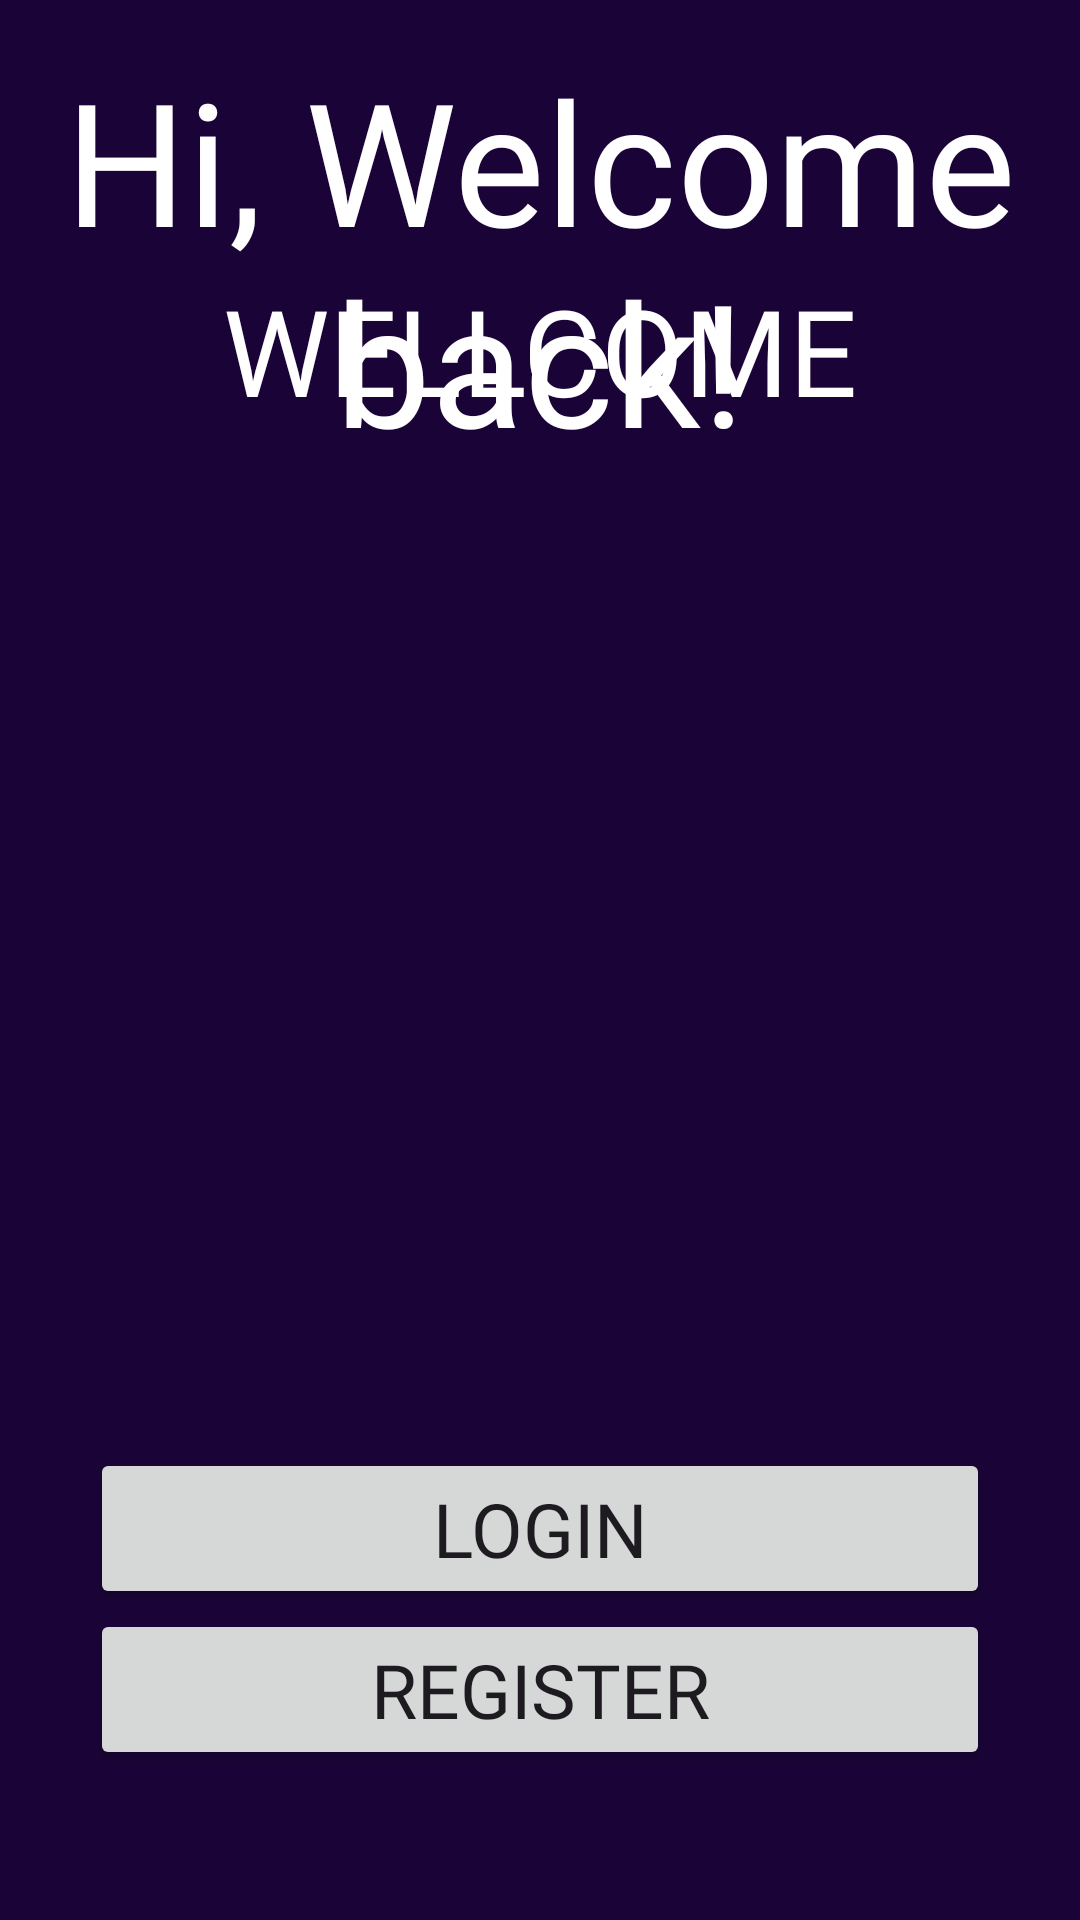

This screen was rendered from an Android layout file. Write that file and the resources it references.
<!-- AndroidManifest.xml: application theme Theme.AppListenMusic -->
<!-- res/layout/activity_login_and_register.xml -->
<?xml version="1.0" encoding="utf-8"?>
<RelativeLayout xmlns:android="http://schemas.android.com/apk/res/android"
    xmlns:tools="http://schemas.android.com/tools"
    android:layout_width="match_parent"
    android:layout_height="match_parent"
    android:background="#1A0437"
    android:orientation="vertical"
    tools:context=".activities.LoginAndRegister">

    <ImageView
        android:id="@+id/eclipse"
        android:layout_width="match_parent"
        android:layout_height="wrap_content"
        android:layout_weight="1"
        android:layout_marginTop="-10dp"
        android:src="@drawable/ellipse" />

    <TextView
        android:id="@+id/textView5"
        android:layout_width="match_parent"
        android:layout_height="wrap_content"
        android:layout_weight="1"
        android:gravity="center"
        android:textSize="40sp"
        android:fontFamily="@font/inknutantiqua_bold"
        android:textColor="@color/white"
        android:paddingTop="90sp"
        android:text="WELLCOME" />
    <ImageView
        android:id="@+id/retangle"
        android:layout_width="match_parent"
        android:layout_height="wrap_content"
        android:paddingTop="15sp"
        android:layout_weight="1"
        android:layout_below="@+id/eclipse"
        android:src="@drawable/rectangle" />


    <TextView
        android:id="@+id/textView6"
        android:layout_width="match_parent"
        android:layout_height="wrap_content"
        android:layout_below="@+id/retangle"
        android:gravity="center"
        android:textSize="57sp"
        android:textColor="#FFFFFF"
        android:paddingTop="10sp"
        android:fontFamily="@font/islandmoments_regular"
        android:text="Hi, Welcome back!" />

    <LinearLayout
        android:id="@+id/LoginAndRegisterBtn"
        android:layout_width="match_parent"
        android:layout_height="wrap_content"
        android:layout_alignParentBottom="true"
        android:paddingBottom="50dp"
        android:orientation="vertical">

        <Button
            android:id="@+id/LoginBtn"
            android:layout_width="match_parent"
            android:layout_height="wrap_content"
            android:layout_marginLeft="30dp"
            android:layout_marginRight="30dp"
            android:layout_weight="1"
            android:layout_gravity="center_horizontal"
            android:fontFamily="@font/inriaserif_regular"
            android:textSize="25sp"
            android:text="Login"/>

        <Button
            android:id="@+id/RegisterBtn"
            android:layout_width="match_parent"
            android:layout_height="wrap_content"
            android:layout_marginLeft="30dp"
            android:layout_marginRight="30dp"
            android:layout_weight="1"
            android:layout_gravity="center_horizontal"
            android:fontFamily="@font/inriaserif_regular"
            android:textSize="25sp"
            android:text="Register"/>
    </LinearLayout>

</RelativeLayout>
<!-- resources referenced by this layout -->
<resources>
  <style name="Theme.AppListenMusic" parent="Base.Theme.AppListenMusic" />
  <style name="Base.Theme.AppListenMusic" parent="Theme.Material3.DayNight.NoActionBar">
          
          
      </style>
  <!-- not gathered from this repository: default colours our renderer supplied (Android Studio template values) -->
  <color name="white">#FFFFFFFF</color>
</resources>
